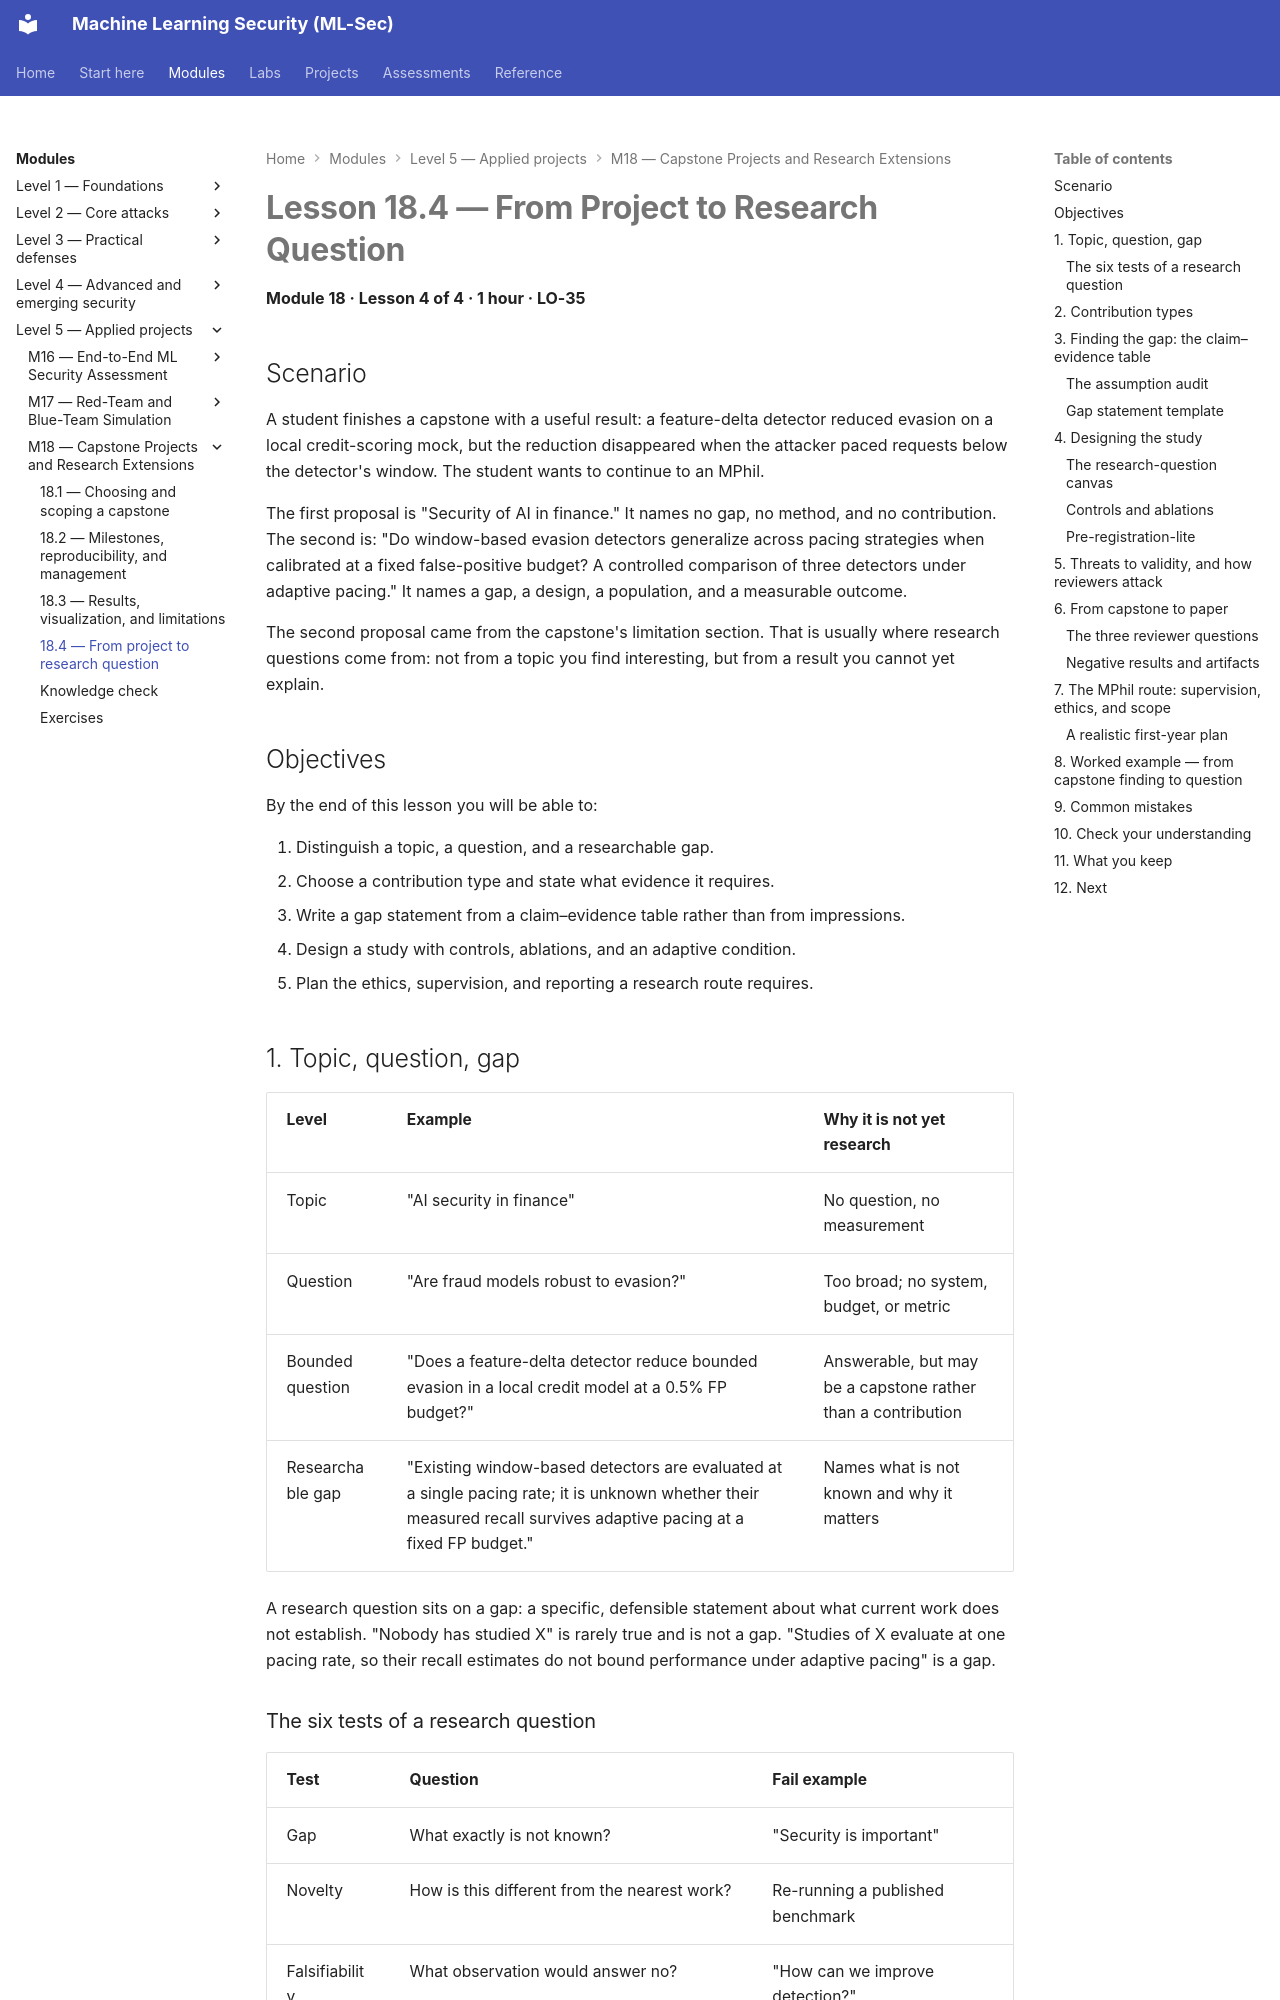

repository: nadeem-majeedch/MLSec · page: modules/m18-capstone-and-research/lesson-4-from-project-to-research-question/index.html · generator: mkdocs

# Lesson 18.4 — From Project to Research Question

<a id="m18-l4"></a>

**Module 18 · Lesson 4 of 4 · 1 hour · LO-35**

## Scenario

A student finishes a capstone with a useful result: a feature-delta detector reduced evasion on a local credit-scoring mock, but the reduction disappeared when the attacker paced requests below the detector's window. The student wants to continue to an MPhil.

The first proposal is "Security of AI in finance." It names no gap, no method, and no contribution. The second is: "Do window-based evasion detectors generalize across pacing strategies when calibrated at a fixed false-positive budget? A controlled comparison of three detectors under adaptive pacing." It names a gap, a design, a population, and a measurable outcome.

The second proposal came from the capstone's limitation section. That is usually where research questions come from: not from a topic you find interesting, but from a result you cannot yet explain.

## Objectives

By the end of this lesson you will be able to:

1. Distinguish a topic, a question, and a researchable gap.
2. Choose a contribution type and state what evidence it requires.
3. Write a gap statement from a claim–evidence table rather than from impressions.
4. Design a study with controls, ablations, and an adaptive condition.
5. Plan the ethics, supervision, and reporting a research route requires.

## 1. Topic, question, gap

| Level | Example | Why it is not yet research |
|---|---|---|
| Topic | "AI security in finance" | No question, no measurement |
| Question | "Are fraud models robust to evasion?" | Too broad; no system, budget, or metric |
| Bounded question | "Does a feature-delta detector reduce bounded evasion in a local credit model at a 0.5% FP budget?" | Answerable, but may be a capstone rather than a contribution |
| Researchable gap | "Existing window-based detectors are evaluated at a single pacing rate; it is unknown whether their measured recall survives adaptive pacing at a fixed FP budget." | Names what is not known and why it matters |

A research question sits on a gap: a specific, defensible statement about what current work does not establish. "Nobody has studied X" is rarely true and is not a gap. "Studies of X evaluate at one pacing rate, so their recall estimates do not bound performance under adaptive pacing" is a gap.
